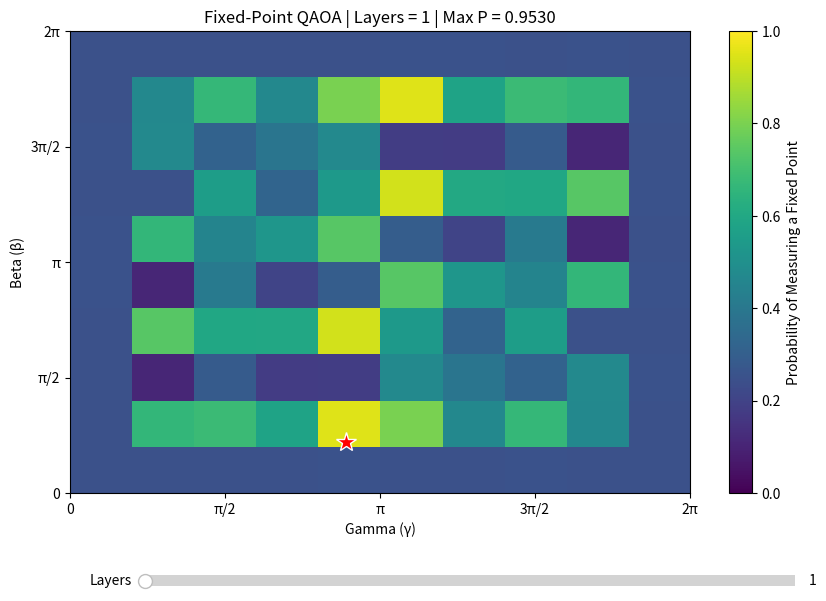
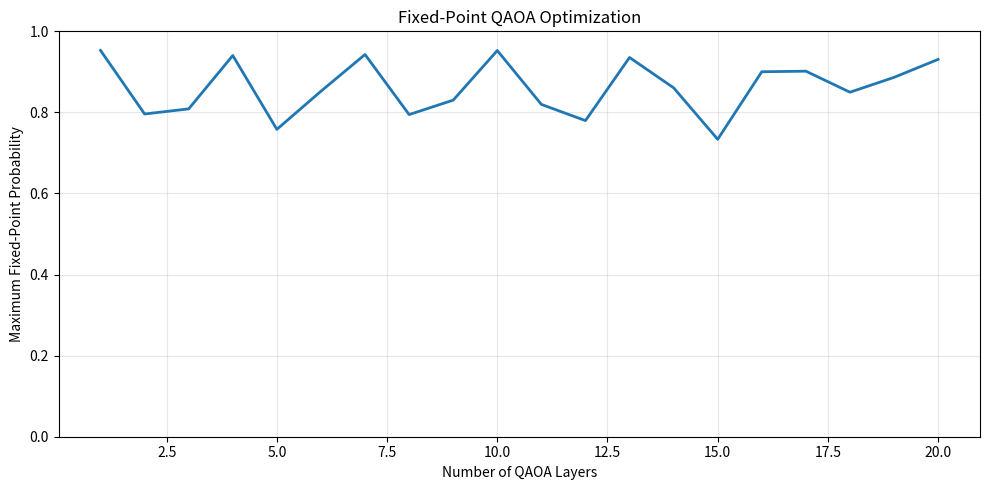

The matplotlib source for these figures, in order:

import numpy as np
import matplotlib.pyplot as plt
from matplotlib.widgets import Slider
from itertools import product


# 1. Convert graph to Boolean network
def convert_to_boolean_graph(edges, vertices):
    neighbors = {v: [] for v in vertices}

    for u, v in edges:
        neighbors[u].append(v)
        neighbors[v].append(u)

    return neighbors


# 2. Boolean update function
def boolean_update(state, vertices, neighbors):
    """
    Example rule:
    Each vertex becomes 1 if any neighbor is 1.
    An isolated vertex becomes 0.
    """
    state_map = dict(zip(vertices, state))

    return tuple(
        int(any(state_map[u] for u in neighbors[v]))
        for v in vertices
    )

#Add "and" here.
#Synchronous update: all vertices update simultaneously based on the current state. <- add
#Non determinisitic update: introduce randomness in the update rule, e.g., a vertex may flip its state with some probability. <- add

# 3. Find all fixed points
def get_all_fixed_points(edges, vertices):
    neighbors = convert_to_boolean_graph(edges, vertices)
    n = len(vertices)

    states = list(product([0, 1], repeat=n))

    costs = []
    vals = []
    fixed_points = []

    for state in states:
        next_state = boolean_update(
            state, vertices, neighbors
        )

        # Number of satisfied fixed-point equations
        #Rework this to understand better
        #Opposite minimizing
        cost = sum(
            int(state[i] == next_state[i])
            for i in range(n)
        )

        bitstring = "".join(map(str, state))

        costs.append(cost)
        vals.append(bitstring)

        if state == next_state:
            fixed_points.append(bitstring)

    return np.array(costs), vals, fixed_points


# 4. QAOA evolution
def run_fixed_point_QAOA(
    gamma, beta, costs, num_layers
):
    n_states = len(costs)
    n = int(np.log2(n_states))

    # Uniform superposition
    amplitudes = np.ones(
        n_states, dtype=complex
    ) / np.sqrt(n_states)

    # Cost unitary
    Uc = np.exp(-1j * gamma * costs)

    # Mixer unitary
    bitstrings = [
        format(i, f"0{n}b")
        for i in range(n_states)
    ]

    Um = np.zeros(
        (n_states, n_states), dtype=complex
    )

    for i, x in enumerate(bitstrings):
        for j, y in enumerate(bitstrings):
            d = sum(a != b for a, b in zip(x, y))

            Um[i, j] = (
                np.cos(beta)**(n-d)
                * (-1j*np.sin(beta))**d
            )

    for _ in range(num_layers):
        amplitudes = Um @ (Uc * amplitudes)

    return amplitudes


# 5. Optimize gamma, beta, layers
def optimize_fixed_points(
    edges,
    vertices,
    n_gamma=20,
    n_beta=20,
    max_runs=30
):
    costs, vals, fixed_points = get_all_fixed_points(
        edges, vertices
    )
    #change cost function to include AND, OR, XOR, etc. based on the network structure
    print(costs)

    if not fixed_points:
        raise ValueError(
            "The Boolean network has no fixed points."
        )

    n = len(vertices)

    # Fixed point mask
    fixed_mask = costs == n

    gammas = np.linspace(0, 2*np.pi, n_gamma)
    betas = np.linspace(0, 2*np.pi, n_beta)
    runs = np.arange(1, max_runs+1)

    # gamma x beta x layers
    probabilities = np.zeros((
        len(gammas),
        len(betas),
        len(runs)
    ))

    for i, gamma in enumerate(gammas):
        for j, beta in enumerate(betas):
            for k, num_runs in enumerate(runs):

                amplitudes = run_fixed_point_QAOA(
                    gamma, beta,
                    costs, int(num_runs)
                )

                probabilities[i, j, k] = np.sum(
                    np.abs(amplitudes[fixed_mask])**2
                )

    # Best parameter combination
    best_i, best_j, best_k = np.unravel_index(
        np.argmax(probabilities),
        probabilities.shape
    )

    best_gamma = gammas[best_i]
    best_beta = betas[best_j]
    best_runs = runs[best_k]
    best_probability = probabilities[
        best_i, best_j, best_k
    ]

    print("Boolean network fixed points:", fixed_points)
    print(f"Best gamma: {best_gamma:.6f}")
    print(f"Best beta: {best_beta:.6f}")
    print(f"Best number of layers: {best_runs}")
    print(f"Maximum probability: {best_probability:.6f}")

    # --------------------------------
    # Interactive heatmap
    # --------------------------------

    fig, ax = plt.subplots(figsize=(10, 7))
    plt.subplots_adjust(bottom=0.22)

    im = ax.imshow(
        probabilities[:, :, 0].T,
        origin="lower",
        aspect="auto",
        extent=[
            gammas[0], gammas[-1],
            betas[0], betas[-1]
        ],
        cmap="viridis",
        vmin=0,
        vmax=1,
        interpolation="nearest"
    )

    fig.colorbar(
        im, ax=ax,
        label="Probability of Measuring a Fixed Point"
    )

    ax.set_xlabel("Gamma (γ)")
    ax.set_ylabel("Beta (β)")

    angle_ticks = [
        0, np.pi/2, np.pi,
        3*np.pi/2, 2*np.pi
    ]
    angle_labels = [
        "0", "π/2", "π", "3π/2", "2π"
    ]

    ax.set_xticks(angle_ticks, angle_labels)
    ax.set_yticks(angle_ticks, angle_labels)

    marker, = ax.plot(
        [], [], "r*",
        markersize=15,
        markeredgecolor="white"
    )

    def update(run_value):
        k = int(run_value) - 1

        im.set_data(probabilities[:, :, k].T)

        i, j = np.unravel_index(
            np.argmax(probabilities[:, :, k]),
            probabilities[:, :, k].shape
        )

        marker.set_data(
            [gammas[i]],
            [betas[j]]
        )

        ax.set_title(
            f"Fixed-Point QAOA | Layers = {runs[k]}"
            f" | Max P = {probabilities[i,j,k]:.4f}"
        )

        fig.canvas.draw_idle()

    slider_ax = fig.add_axes(
        [0.2, 0.08, 0.65, 0.03]
    )

    run_slider = Slider(
        slider_ax,
        "Layers",
        valmin=1,
        valmax=max_runs,
        valinit=1,
        valstep=1
    )

    run_slider.on_changed(update)
    update(1)

    plt.show()

    # --------------------------------
    # Best probability vs layers
    # --------------------------------

    best_per_run = probabilities.max(axis=(0, 1))

    plt.figure(figsize=(10, 5))
    plt.plot(runs, best_per_run, linewidth=2)

    plt.xlabel("Number of QAOA Layers")
    plt.ylabel("Maximum Fixed-Point Probability")
    plt.title("Fixed-Point QAOA Optimization")
    plt.ylim(0, 1)
    plt.grid(alpha=0.3)
    plt.tight_layout()
    plt.show()

    # Final state probabilities at best parameters
    best_amplitudes = run_fixed_point_QAOA(
        best_gamma, best_beta, costs, best_runs
    )

    print("\nState probabilities:")
    for state, amp in zip(vals, best_amplitudes):
        print(
            f"{state}: {abs(amp)**2:.6f}"
            f"{'  <-- fixed point' if state in fixed_points else ''}"
        )

    return {
        "gammas": gammas,
        "betas": betas,
        "runs": runs,
        "probabilities": probabilities,
        "fixed_points": fixed_points,
        "best_gamma": best_gamma,
        "best_beta": best_beta,
        "best_runs": best_runs,
        "best_probability": best_probability
    }


# ------------------------------------
# Example
# ------------------------------------

vertices = [1, 2, 3]
edges = [(1, 2), (2, 3), (3, 1)]

results = optimize_fixed_points(
    edges,
    vertices,
    n_gamma=10,
    n_beta=10,
    max_runs=20
)

#New network:
# (1, 2), (2, 3), (3, 1)
# Each had 3 inputs (and, or, and)
# WTF 6x6x6: 1, and, x, y, or, 0
# Add input state...
# Base of attraction <- look up paper on this.

#Convert to qiskit
